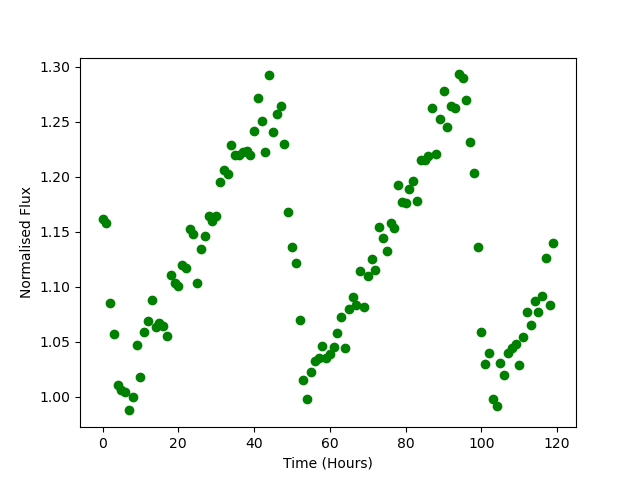

The data file committed next to this chart (first rows):
Time, Flux
0.0, 1.162
1.0, 1.158
2.0, 1.085
3.0, 1.058
4.0, 1.011
5.0, 1.007
6.0, 1.004
7.0, 0.9878
8.0, 0.9999
9.0, 1.047
10.0, 1.018
11.0, 1.059
12.0, 1.069
13.0, 1.088
14.0, 1.064
15.0, 1.068
16.0, 1.064
17.0, 1.055
18.0, 1.111
19.0, 1.104
20.0, 1.101
21.0, 1.12
22.0, 1.117
23.0, 1.152
24.0, 1.148
25.0, 1.103
26.0, 1.134
27.0, 1.146
28.0, 1.165
29.0, 1.16
30.0, 1.164
31.0, 1.196
32.0, 1.206
33.0, 1.203
34.0, 1.229
35.0, 1.22
36.0, 1.22
37.0, 1.222
38.0, 1.223
39.0, 1.22
40.0, 1.242
41.0, 1.272
42.0, 1.25
43.0, 1.222
44.0, 1.292
45.0, 1.24
46.0, 1.257
47.0, 1.264
48.0, 1.23
49.0, 1.168
50.0, 1.136
51.0, 1.121
52.0, 1.07
53.0, 1.015
54.0, 0.9981
55.0, 1.023
56.0, 1.033
57.0, 1.035
58.0, 1.046
59.0, 1.035
... 60 more rows
